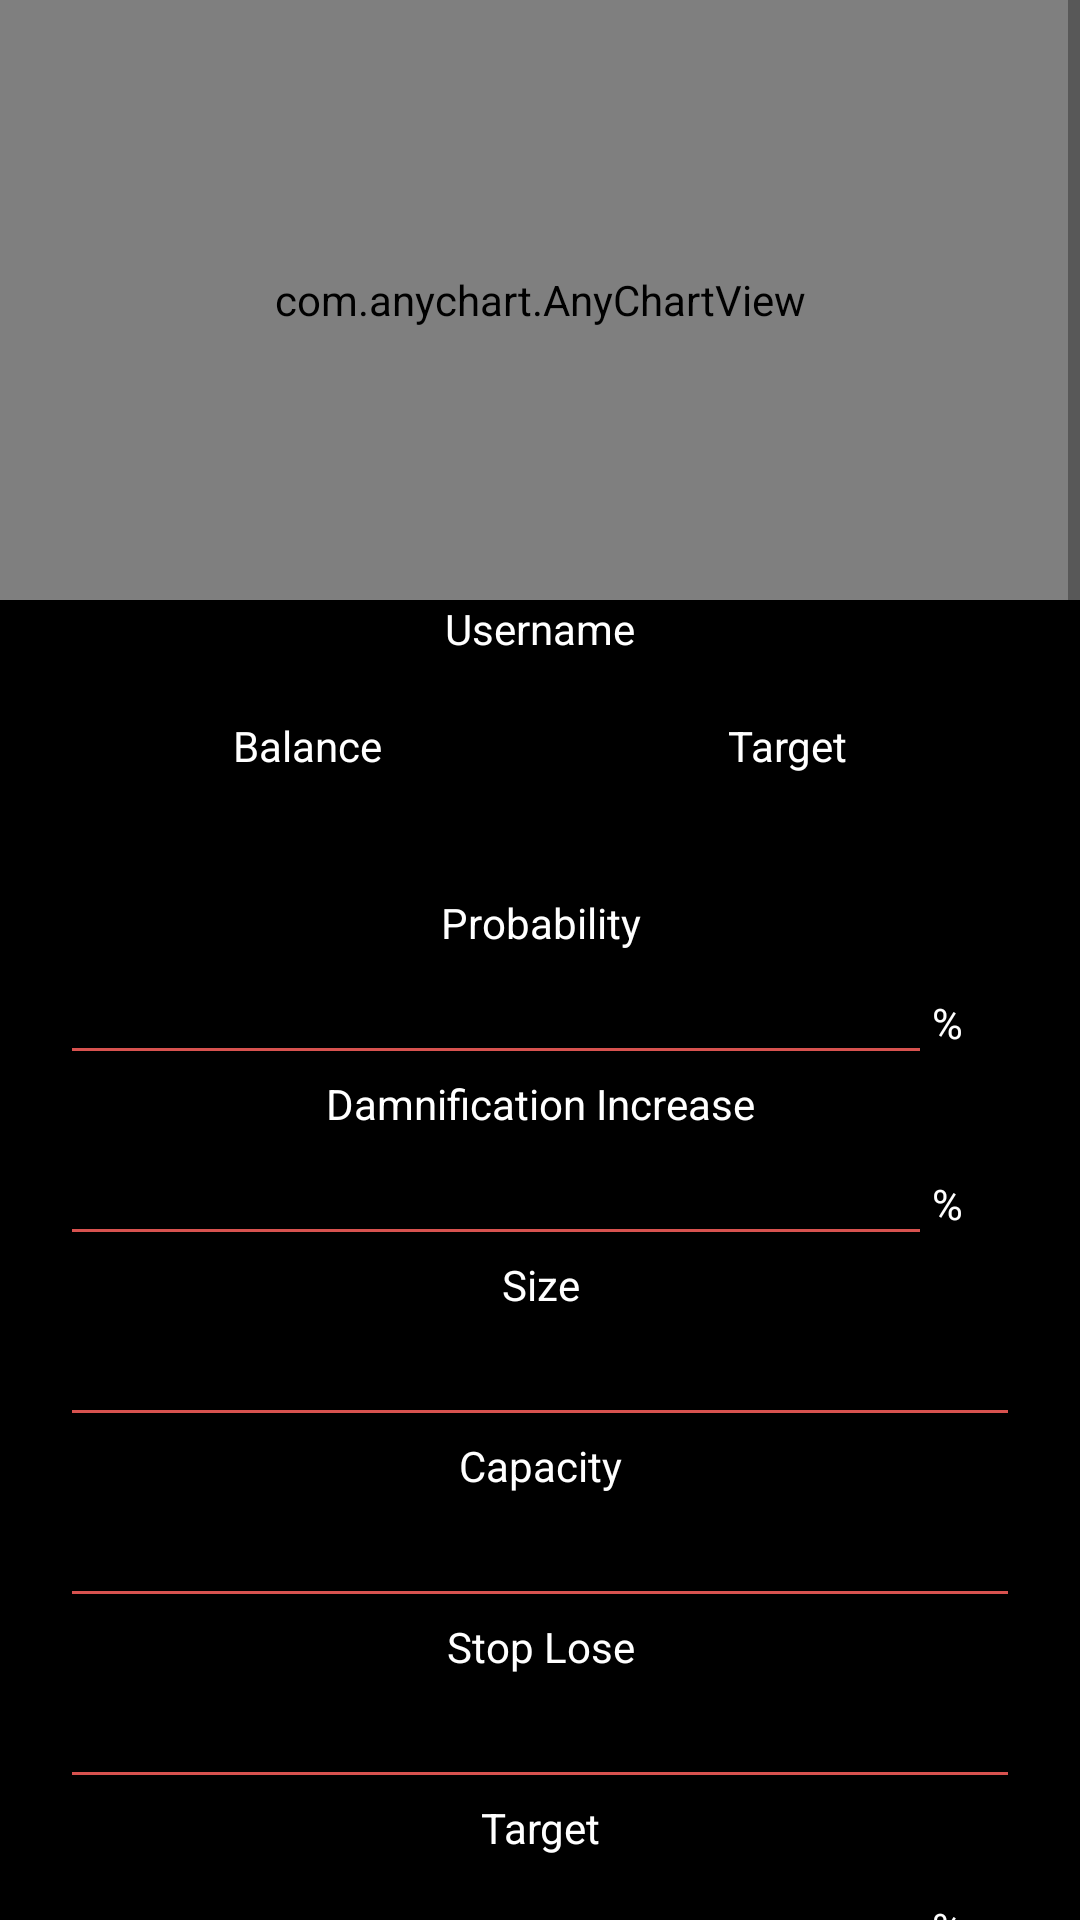

Layout XML and referenced resources for this Android screen:
<!-- AndroidManifest.xml: application theme AppTheme -->
<!-- res/layout/activity_custom.xml -->
<?xml version="1.0" encoding="utf-8"?>
<ScrollView xmlns:android="http://schemas.android.com/apk/res/android"
    xmlns:app="http://schemas.android.com/apk/res-auto"
    xmlns:tools="http://schemas.android.com/tools"
    android:layout_width="match_parent"
    android:layout_height="match_parent"
    android:background="@color/Black"
    tools:context=".content.bot.CustomActivity">

    <LinearLayout
        android:layout_width="match_parent"
        android:layout_height="wrap_content"
        android:orientation="vertical">

        <com.anychart.AnyChartView
            android:id="@+id/chart"
            android:layout_width="match_parent"
            android:layout_height="200dp" />

        <TextView
            android:id="@+id/usernameTextView"
            android:layout_width="match_parent"
            android:layout_height="wrap_content"
            android:gravity="center"
            android:text="@string/username"
            android:textColor="@color/textPrimary" />

        <LinearLayout
            android:layout_width="match_parent"
            android:layout_height="wrap_content"
            android:layout_margin="20dp"
            android:orientation="horizontal">

            <TextView
                android:id="@+id/balanceTextView"
                android:layout_width="wrap_content"
                android:layout_height="wrap_content"
                android:layout_weight="1"
                android:gravity="center"
                android:text="@string/balance"
                android:textColor="@color/textPrimary" />

            <TextView
                android:id="@+id/targetTextView"
                android:layout_width="wrap_content"
                android:layout_height="wrap_content"
                android:layout_weight="1"
                android:gravity="center"
                android:text="@string/target"
                android:textColor="@color/textPrimary" />

        </LinearLayout>

        <LinearLayout
            android:id="@+id/starterLinearLayout"
            android:layout_width="match_parent"
            android:layout_height="wrap_content"
            android:layout_margin="20dp"
            android:orientation="vertical">

            <TextView
                android:id="@+id/percentTextView"
                android:layout_width="match_parent"
                android:layout_height="wrap_content"
                android:labelFor="@id/percentEditText"
                android:text="@string/probability"
                android:textAlignment="center"
                android:textColor="@color/textPrimary" />

            <LinearLayout
                android:layout_width="match_parent"
                android:layout_height="wrap_content"
                android:orientation="horizontal">

                <EditText
                    android:id="@+id/probabilityEditText"
                    android:layout_width="0dp"
                    android:layout_height="wrap_content"
                    android:layout_weight="1"
                    android:backgroundTint="@color/Danger"
                    android:digits="1234567"
                    android:ems="10"
                    android:importantForAutofill="no"
                    android:inputType="numberDecimal"
                    android:labelFor="@id/percentTextView"
                    android:maxLength="3"
                    android:textAlignment="center"
                    android:textColor="@color/textPrimary"
                    android:textColorHint="@color/textSecondary" />

                <TextView
                    android:layout_width="0dp"
                    android:layout_height="wrap_content"
                    android:layout_weight="0.1"
                    android:text="@string/percent"
                    android:textColor="@color/textPrimary" />

            </LinearLayout>

            <TextView
                android:layout_width="match_parent"
                android:layout_height="wrap_content"
                android:labelFor="@id/percentEditText"
                android:text="@string/damnification_increase"
                android:textAlignment="center"
                android:textColor="@color/textPrimary" />

            <LinearLayout
                android:layout_width="match_parent"
                android:layout_height="wrap_content"
                android:orientation="horizontal">

                <EditText
                    android:id="@+id/dfiEditText"
                    android:layout_width="0dp"
                    android:layout_height="wrap_content"
                    android:layout_weight="1"
                    android:backgroundTint="@color/Danger"
                    android:digits="1234567"
                    android:ems="10"
                    android:importantForAutofill="no"
                    android:inputType="numberDecimal"
                    android:labelFor="@id/percentTextView"
                    android:maxLength="3"
                    android:textAlignment="center"
                    android:textColor="@color/textPrimary"
                    android:textColorHint="@color/textSecondary" />

                <TextView
                    android:layout_width="0dp"
                    android:layout_height="wrap_content"
                    android:layout_weight="0.1"
                    android:text="@string/percent"
                    android:textColor="@color/textPrimary" />

            </LinearLayout>

            <TextView
                android:layout_width="match_parent"
                android:layout_height="wrap_content"
                android:text="@string/size"
                android:textAlignment="center"
                android:textColor="@color/textPrimary" />

            <EditText
                android:id="@+id/sizeEditText"
                android:layout_width="match_parent"
                android:layout_height="wrap_content"
                android:backgroundTint="@color/Danger"
                android:ems="10"
                android:importantForAutofill="no"
                android:inputType="numberDecimal"
                android:labelFor="@id/percentTextView"
                android:textAlignment="center"
                android:textColor="@color/textPrimary"
                android:textColorHint="@color/textSecondary" />

            <TextView
                android:layout_width="match_parent"
                android:layout_height="wrap_content"
                android:text="@string/capacity"
                android:textAlignment="center"
                android:textColor="@color/textPrimary" />

            <EditText
                android:id="@+id/capacityEditText"
                android:layout_width="match_parent"
                android:layout_height="wrap_content"
                android:backgroundTint="@color/Danger"
                android:ems="10"
                android:importantForAutofill="no"
                android:inputType="numberDecimal"
                android:labelFor="@id/percentTextView"
                android:textAlignment="center"
                android:textColor="@color/textPrimary"
                android:textColorHint="@color/textSecondary" />

            <TextView
                android:layout_width="match_parent"
                android:layout_height="wrap_content"
                android:text="@string/stop_lose"
                android:textAlignment="center"
                android:textColor="@color/textPrimary" />

            <EditText
                android:id="@+id/stopLoseEditText"
                android:layout_width="match_parent"
                android:layout_height="wrap_content"
                android:backgroundTint="@color/Danger"
                android:ems="10"
                android:importantForAutofill="no"
                android:inputType="numberDecimal"
                android:labelFor="@id/percentTextView"
                android:textAlignment="center"
                android:textColor="@color/textPrimary"
                android:textColorHint="@color/textSecondary" />

            <TextView
                android:layout_width="match_parent"
                android:layout_height="wrap_content"
                android:labelFor="@id/percentEditText"
                android:text="@string/target"
                android:textAlignment="center"
                android:textColor="@color/textPrimary" />

            <LinearLayout
                android:layout_width="match_parent"
                android:layout_height="wrap_content"
                android:orientation="horizontal">

                <EditText
                    android:id="@+id/targetEditText"
                    android:layout_width="0dp"
                    android:layout_height="wrap_content"
                    android:layout_weight="1"
                    android:backgroundTint="@color/Danger"
                    android:digits="1234567"
                    android:ems="10"
                    android:importantForAutofill="no"
                    android:inputType="numberDecimal"
                    android:labelFor="@id/percentTextView"
                    android:maxLength="3"
                    android:textAlignment="center"
                    android:textColor="@color/textPrimary"
                    android:textColorHint="@color/textSecondary" />

                <TextView
                    android:layout_width="0dp"
                    android:layout_height="wrap_content"
                    android:layout_weight="0.1"
                    android:text="@string/percent"
                    android:textColor="@color/textPrimary" />

            </LinearLayout>

        </LinearLayout>

        <LinearLayout
            android:layout_width="match_parent"
            android:layout_height="wrap_content"
            android:gravity="center"
            android:orientation="horizontal">

            <Button
                android:id="@+id/StarterButton"
                android:layout_width="0dp"
                android:layout_height="wrap_content"
                android:layout_margin="10dp"
                android:layout_weight="1"
                android:background="@drawable/button_danger"
                android:text="@string/suck" />

            <Button
                android:id="@+id/StopButton"
                android:layout_width="0dp"
                android:layout_height="wrap_content"
                android:layout_margin="10dp"
                android:layout_weight="1"
                android:background="@drawable/button_danger"
                android:text="@string/stop" />

        </LinearLayout>

    </LinearLayout>

</ScrollView>
<!-- resources referenced by this layout -->
<resources>
  <color name="Black">#000</color>
  <color name="Danger">#D7524F</color>
  <color name="textPrimary">#FFFFFF</color>
  <color name="textSecondary">#B7929496</color>
  <!-- drawable button_danger (drawable) -->
  <?xml version="1.0" encoding="utf-8"?>
  <selector xmlns:android="http://schemas.android.com/apk/res/android">
      <item android:state_pressed="true">
          <shape android:shape="rectangle" android:padding="10dp">
              <solid android:color="@color/DangerClick"/>
              
              <corners android:radius="20dp"/>
          </shape>
      </item>
      <item android:state_focused="true">
          <shape android:shape="rectangle" android:padding="10dp">
              <solid android:color="@color/DangerClick"/>
              
              <corners android:radius="20dp"/>
          </shape>
      </item>
      <item>
          <shape android:shape="rectangle" android:padding="10dp">
              <solid android:color="@color/Danger"/>
              
              <corners android:radius="20dp"/>
          </shape>
      </item>
  </selector>
  <string name="balance">Balance</string>
  <string name="capacity">Capacity</string>
  <string name="damnification_increase">Damnification Increase</string>
  <string name="percent">%</string>
  <string name="probability">Probability</string>
  <string name="size">Size</string>
  <string name="stop">Stop</string>
  <string name="stop_lose">Stop Lose</string>
  <string name="suck">Suck</string>
  <string name="target">Target</string>
  <string name="username">Username</string>
  <style name="AppTheme" parent="Theme.AppCompat.Light.DarkActionBar">
          
          <item name="colorPrimary">@color/colorPrimary</item>
          <item name="colorPrimaryDark">@color/colorPrimaryDark</item>
          <item name="colorAccent">@color/colorAccent</item>
      </style>
  <color name="DangerClick">#83302E</color>
  <color name="colorPrimary">#B60A0A</color>
  <color name="colorPrimaryDark">#750505</color>
  <color name="colorAccent">#F3F3F3</color>
</resources>
